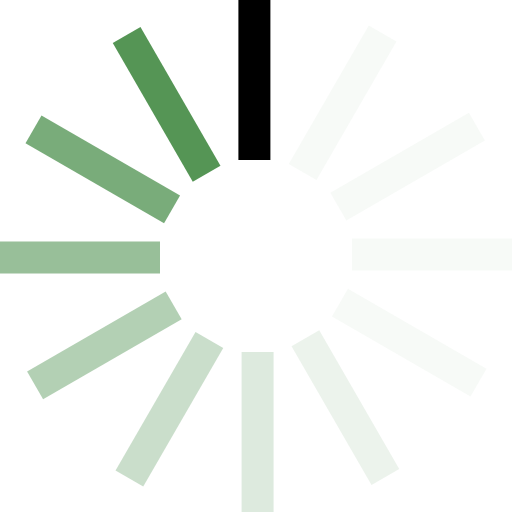
t = 0.00 s
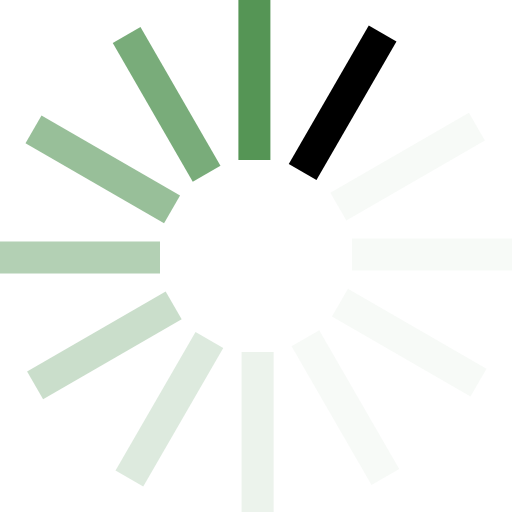
t = 0.17 s
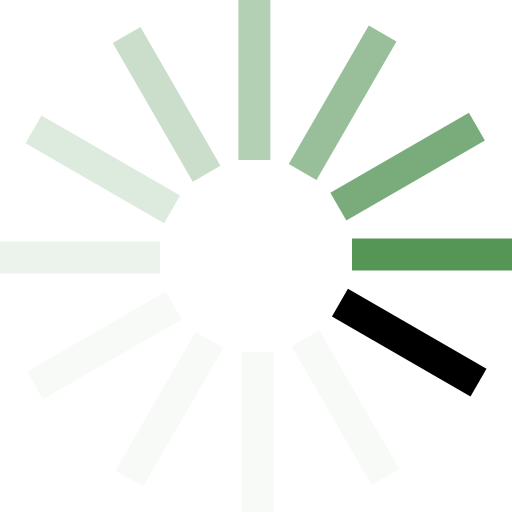
t = 0.37 s
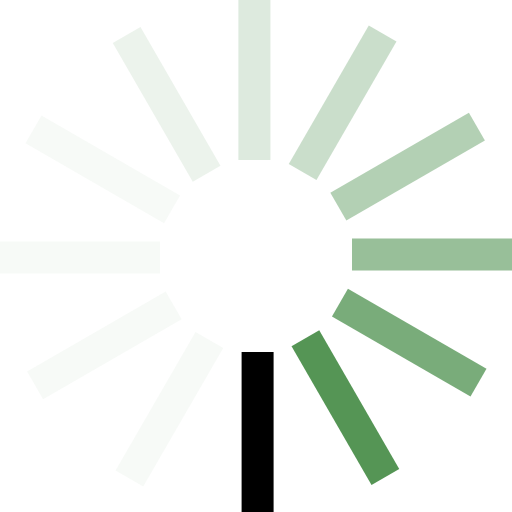
t = 0.54 s
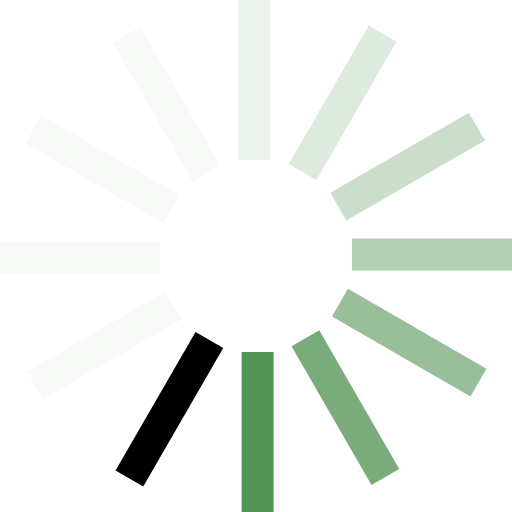
t = 0.71 s
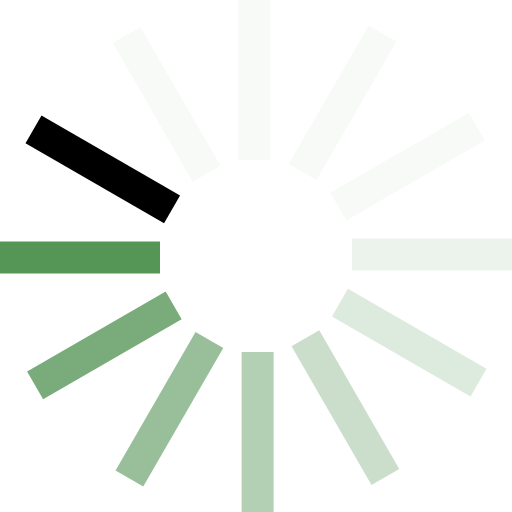
t = 0.91 s

The animated SVG that drew these frames (rendered in a browser with its animation timeline set to each time). Animation: 1 SMIL element (animateTransform=1); one cycle of 1.08 s, repeats indefinitely.

<?xml version="1.0" encoding="UTF-8" standalone="no"?><svg xmlns:svg="http://www.w3.org/2000/svg" xmlns="http://www.w3.org/2000/svg" xmlns:xlink="http://www.w3.org/1999/xlink" version="1.0" width="64px" height="64px" viewBox="0 0 128 128" xml:space="preserve"><g><path d="M59.6 0h8v40h-8V0z" fill="#000000" fill-opacity="1"/><path d="M59.6 0h8v40h-8V0z" fill="#d5e5d5" fill-opacity="0.2" transform="rotate(30 64 64)"/><path d="M59.6 0h8v40h-8V0z" fill="#d5e5d5" fill-opacity="0.2" transform="rotate(60 64 64)"/><path d="M59.6 0h8v40h-8V0z" fill="#d5e5d5" fill-opacity="0.2" transform="rotate(90 64 64)"/><path d="M59.6 0h8v40h-8V0z" fill="#d5e5d5" fill-opacity="0.2" transform="rotate(120 64 64)"/><path d="M59.6 0h8v40h-8V0z" fill="#c0d8c0" fill-opacity="0.3" transform="rotate(150 64 64)"/><path d="M59.6 0h8v40h-8V0z" fill="#abcbac" fill-opacity="0.4" transform="rotate(180 64 64)"/><path d="M59.6 0h8v40h-8V0z" fill="#96be97" fill-opacity="0.5" transform="rotate(210 64 64)"/><path d="M59.6 0h8v40h-8V0z" fill="#81b182" fill-opacity="0.6" transform="rotate(240 64 64)"/><path d="M59.6 0h8v40h-8V0z" fill="#6ca46d" fill-opacity="0.7" transform="rotate(270 64 64)"/><path d="M59.6 0h8v40h-8V0z" fill="#579759" fill-opacity="0.8" transform="rotate(300 64 64)"/><path d="M59.6 0h8v40h-8V0z" fill="#428a43" fill-opacity="0.9" transform="rotate(330 64 64)"/><animateTransform attributeName="transform" type="rotate" values="0 64 64;30 64 64;60 64 64;90 64 64;120 64 64;150 64 64;180 64 64;210 64 64;240 64 64;270 64 64;300 64 64;330 64 64" calcMode="discrete" dur="1080ms" repeatCount="indefinite"></animateTransform></g></svg>